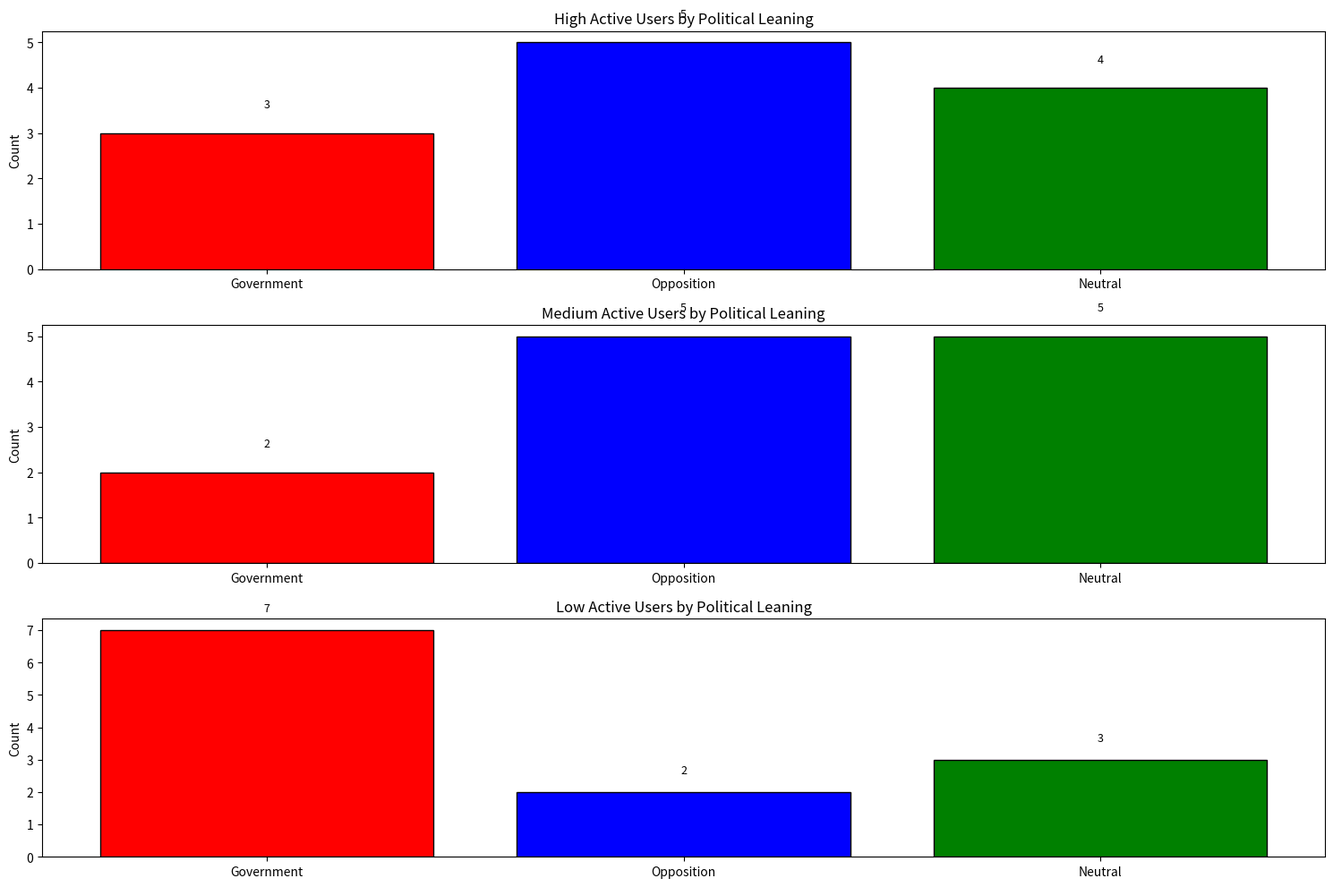
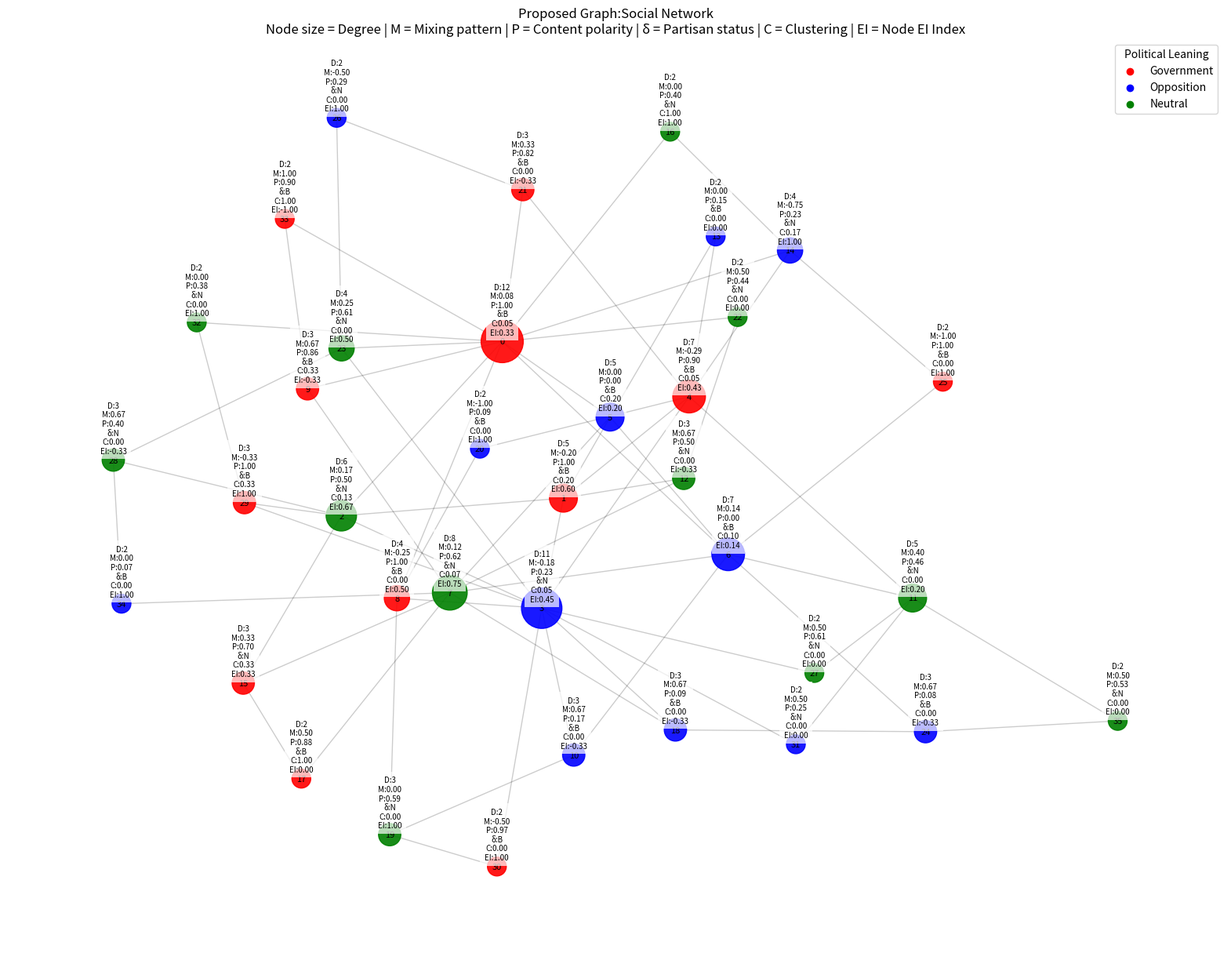

These charts were generated, in order, by the following Python code:
import pandas as pd
import random
import numpy as np
import networkx as nx
import matplotlib.pyplot as plt
import textwrap
from collections import defaultdict

# Constants
NUM_USERS = 36
LOCATIONS = ["USA", "India"]
MACRO_TOPICS = ["Politics", "Sports", "Entertainment", "Technology"]
MICRO_TOPICS = ["Politics", "Sports", "Entertainment", "Technology"]
POLITICAL_LEANINGS = ["Government", "Opposition", "Neutral"]
ACTIVITY_LEVELS = ["Low Active", "Medium Active", "High Active"]
TWEET_POLARITY_VALUES = {"Government": 1, "Opposition": 0, "Neutral": 0.5}
ECHO_THRESHOLD = 0.5  # Clustering coefficient threshold

# Helper Functions
def assign_activity_level():
    return random.choice(ACTIVITY_LEVELS)

def generate_tweet_polarities(political_leaning, num_tweets):
    if political_leaning == "Government":
        gov_percent = random.uniform(0.7, 1.0)
        neutral_percent = random.uniform(0, 1 - gov_percent)
        opp_percent = 1 - gov_percent - neutral_percent
    elif political_leaning == "Opposition":
        opp_percent = random.uniform(0.7, 1.0)
        neutral_percent = random.uniform(0, 1 - opp_percent)
        gov_percent = 1 - opp_percent - neutral_percent
    else:
        neutral_percent = random.uniform(0.6, 1.0)
        gov_percent = random.uniform(0, 1 - neutral_percent)
        opp_percent = 1 - neutral_percent - gov_percent

    num_gov = int(round(gov_percent * num_tweets))
    num_opp = int(round(opp_percent * num_tweets))
    num_neutral = num_tweets - num_gov - num_opp

    tweet_polarities = (
        [TWEET_POLARITY_VALUES["Government"]] * num_gov +
        [TWEET_POLARITY_VALUES["Opposition"]] * num_opp +
        [TWEET_POLARITY_VALUES["Neutral"]] * num_neutral
    )
    random.shuffle(tweet_polarities)
    return tweet_polarities

def calculate_production_polarity(tweet_polarities):
    return np.mean(tweet_polarities)

def calculate_production_variance(tweet_polarities):
    return np.var(tweet_polarities)

def is_delta_partisan(production_polarity, delta=0.2):
    if production_polarity <= delta:
        return "Biased (Opposition)"
    elif production_polarity >= 1 - delta:
        return "Biased (Government)"
    else:
        return "Not Biased"

# Network Generation
def generate_scale_free_network(n_users, m=2, p=0.0):
    return nx.powerlaw_cluster_graph(n_users, m=m, p=p, seed=42)

def assign_political_leanings_by_degree(G):
    degrees = sorted(G.degree(), key=lambda x: -x[1])  # Sort by degree (high to low)
    leanings_cycle = ["Government", "Opposition", "Neutral"]
    
    for i, (node, degree) in enumerate(degrees):
        leaning = leanings_cycle[i % 3]
        G.nodes[node]["Political Leaning"] = leaning
        G.nodes[node]["Degree"] = degree
    
    return G

# User Data Generation
def generate_user_data(G):
    data = []
    activity_levels_pool = ACTIVITY_LEVELS * (NUM_USERS // 3)
    random.shuffle(activity_levels_pool)

    for node in G.nodes():
        location = random.choice(LOCATIONS)
        political_leaning = G.nodes[node]["Political Leaning"]
        activity_level = activity_levels_pool.pop()
        degree = G.nodes[node]["Degree"]

        if activity_level == "Low Active":
            num_tweets = random.randint(1, 5)
        elif activity_level == "Medium Active":
            num_tweets = random.randint(6, 10)
        else:
            num_tweets = random.randint(11, 20)

        tweet_polarities = generate_tweet_polarities(political_leaning, num_tweets)
        production_polarity = calculate_production_polarity(tweet_polarities)
        production_variance = calculate_production_variance(tweet_polarities)
        delta_partisan_status = is_delta_partisan(production_polarity)

        macro_topic = random.choice(MACRO_TOPICS)
        micro_topic = random.choice([t for t in MICRO_TOPICS if t != macro_topic])

        data.append({
            "User ID": f"U{node + 1}",
            "Location": location,
            "Political Leaning": political_leaning,
            "Activity Level": activity_level,
            "Degree": degree,
            "Macro Topic": macro_topic,
            "Micro Topic": micro_topic,
            "Number of Tweets": num_tweets,
            "Production Polarity": production_polarity,
            "Production Variance": production_variance,
            "δ-Partisan (δ=0.2)": delta_partisan_status
        })

    return pd.DataFrame(data)

def create_graph(G, user_data):
    for idx, row in user_data.iterrows():
        node = int(row["User ID"][1:]) - 1
        for col in user_data.columns:
            if col != "User ID":
                G.nodes[node][col] = row[col]
    return G

# Analysis Functions
def calculate_mixing_patterns(G):
    mixing = {}
    for node in G.nodes():
        neighbors = list(G.neighbors(node))
        if not neighbors:
            mixing[node] = 0
            continue
        node_leaning = G.nodes[node]['Political Leaning']
        total_score = 0
        for n in neighbors:
            neighbor_leaning = G.nodes[n]['Political Leaning']
            if neighbor_leaning == node_leaning:
                total_score += 1
            elif (node_leaning == "Government" and neighbor_leaning == "Opposition") or \
                 (node_leaning == "Opposition" and neighbor_leaning == "Government"):
                total_score -= 1
        mixing[node] = total_score / len(neighbors) if neighbors else 0
    return mixing

def calculate_ei_index(G):
    inter_group_edges = 0
    intra_group_edges = 0
    for edge in G.edges():
        node1, node2 = edge
        if G.nodes[node1]['Political Leaning'] != G.nodes[node2]['Political Leaning']:
            inter_group_edges += 1
        else:
            intra_group_edges += 1
    total = inter_group_edges + intra_group_edges
    if total == 0:
        return {'EI Index': 0, 'Inter-group Edges': 0, 'Intra-group Edges': 0}
    ei_index = (inter_group_edges - intra_group_edges) / total
    return {'EI Index': ei_index, 'Inter-group Edges': inter_group_edges, 'Intra-group Edges': intra_group_edges}

def calculate_group_ei_indices(G):
    groups = list(set(nx.get_node_attributes(G, 'Political Leaning').values()))
    ei_results = {}
    for group in groups:
        inter_group_edges = 0
        intra_group_edges = 0
        group_nodes = [n for n in G.nodes if G.nodes[n]['Political Leaning'] == group]
        for node in group_nodes:
            for neighbor in G.neighbors(node):
                if G.nodes[neighbor]['Political Leaning'] == group:
                    intra_group_edges += 1
                else:
                    inter_group_edges += 1
        intra_group_edges //= 2
        inter_group_edges //= 2
        total_edges = inter_group_edges + intra_group_edges
        ei_index = (inter_group_edges - intra_group_edges) / total_edges if total_edges != 0 else 0
        ei_results[group] = {
            'EI Index': ei_index,
            'Inter-group Edges': inter_group_edges,
            'Intra-group Edges': intra_group_edges,
            'Total Edges': total_edges
        }
    return ei_results

def calculate_node_ei_index(G):
    node_ei = {}
    groups = {n: G.nodes[n]['Political Leaning'] for n in G.nodes}
    
    for node in G.nodes():
        neighbors = list(G.neighbors(node))
        if not neighbors:
            node_ei[node] = 0
            continue
            
        same_group = 0
        diff_group = 0
        
        for neighbor in neighbors:
            if groups[node] == groups[neighbor]:
                same_group += 1
            else:
                diff_group += 1
                
        total = same_group + diff_group
        if total == 0:
            node_ei[node] = 0
        else:
            node_ei[node] = (diff_group - same_group) / total
            
    return node_ei

def identify_echo_chambers(G, threshold=ECHO_THRESHOLD):
    clustering = nx.clustering(G)
    nx.set_node_attributes(G, clustering, 'Clustering Coefficient')
    echo_chambers = {}
    for node in G.nodes():
        partisan = G.nodes[node]['δ-Partisan (δ=0.2)'].startswith("Biased")
        if partisan and clustering[node] >= threshold:
            echo_chambers[node] = True
        else:
            echo_chambers[node] = False
    nx.set_node_attributes(G, echo_chambers, 'In Echo Chamber')
    return clustering, echo_chambers

def print_wrapped(text, width=120):
    wrapped_text = textwrap.fill(text, width=width)
    print(wrapped_text)

# Main Execution
G = generate_scale_free_network(NUM_USERS, m=2, p=0.0)
G = assign_political_leanings_by_degree(G)
df = generate_user_data(G)
G = create_graph(G, df)

mixing_patterns = calculate_mixing_patterns(G)
nx.set_node_attributes(G, mixing_patterns, 'Mixing Pattern')
df['Mixing Pattern'] = [mixing_patterns[i] for i in range(len(df))]

node_ei_indices = calculate_node_ei_index(G)
nx.set_node_attributes(G, node_ei_indices, 'Node EI Index')
df['Node EI Index'] = [node_ei_indices[i] for i in range(len(df))]

ei_results = calculate_ei_index(G)
group_ei_results = calculate_group_ei_indices(G)
clustering_coefficients, echo_chamber_flags = identify_echo_chambers(G)

df['Clustering Coefficient'] = df.index.map(clustering_coefficients)
df['In Echo Chamber'] = df.index.map(echo_chamber_flags)

# Visualization
plt.figure(figsize=(20, 15))
color_map = {"Government": "red", "Opposition": "blue", "Neutral": "green"}
colors = [color_map[G.nodes[node]['Political Leaning']] for node in G.nodes]
pos = nx.spring_layout(G, seed=42)

degrees = [G.nodes[node]['Degree'] for node in G.nodes]
min_degree, max_degree = min(degrees), max(degrees)
sizes = [300 + 1200 * (d - min_degree)/(max_degree - min_degree) for d in degrees]

nx.draw_networkx_nodes(G, pos, node_color=colors, node_size=sizes, alpha=0.9)
nx.draw_networkx_edges(G, pos, alpha=0.2)
nx.draw_networkx_labels(G, pos, font_size=8)

for node in G.nodes:
    x, y = pos[node]
    info = (f"D:{G.nodes[node]['Degree']}\n"
            f"M:{G.nodes[node]['Mixing Pattern']:.2f}\n"
            f"P:{G.nodes[node]['Production Polarity']:.2f}\n"
            f"δ:{G.nodes[node]['δ-Partisan (δ=0.2)'][:1]}\n"
            f"C:{G.nodes[node]['Clustering Coefficient']:.2f}\n"
            f"EI:{G.nodes[node]['Node EI Index']:.2f}")
    plt.text(x, y + 0.07, info, ha='center', va='center', fontsize=7,
           bbox=dict(facecolor='white', alpha=0.7, edgecolor='none'))

for leaning, color in color_map.items():
    plt.scatter([], [], c=color, label=f"{leaning}")
plt.legend(title="Political Leaning")
plt.title("Proposed Graph:Social Network\nNode size = Degree | M = Mixing pattern | P = Content polarity | δ = Partisan status | C = Clustering | EI = Node EI Index")
plt.axis('off')

# Console Output
pd.set_option('display.max_columns', None)
pd.set_option('display.width', 1000)
pd.set_option('display.max_colwidth', None)

print("\n" + "="*120)
print_wrapped("COMPLETE USER DATA")
print("="*120)
print(df.sort_values('Degree', ascending=False))

print("\n" + "="*120)
print_wrapped("ECHO CHAMBER USERS (Clustering ≥ 0.5 AND Partisan)")
print("="*120)
print(df[df['In Echo Chamber'] == True][['User ID', 'Political Leaning', 'δ-Partisan (δ=0.2)', 'Clustering Coefficient']])

print("\n" + "="*120)
print_wrapped("NODE EI INDEX ANALYSIS")
print("="*120)
print(df[['User ID', 'Political Leaning', 'Node EI Index', 
          'Clustering Coefficient', 'Mixing Pattern']].sort_values('Node EI Index', ascending=False))
print("\n" + "="*120)
print_wrapped("NODE EI INDEX INTERPRETATION")
print("="*120)
print_wrapped("EI Index ranges from -1 to 1:")
print_wrapped("- Values close to -1 indicate strong homophily (mostly within-group connections)")
print_wrapped("- Values close to 1 indicate strong heterophily (mostly between-group connections)")
print_wrapped("- Values around 0 indicate balanced connections")

print("\n" + "="*120)
print_wrapped("EI INDEX ANALYSIS")
print("="*120)

print("\nOverall Network:")
for key, value in ei_results.items():
    print_wrapped(f"{key}: {value}")

print("\nGroup-Specific Analysis:")
for group, results in group_ei_results.items():
    print(f"\n{group} Group:")
    for key, value in results.items():
        print_wrapped(f"  {key}: {value}")
    interpretation = "Homophily" if results['EI Index'] < 0 else "Heterophily"
    strength = "strong" if abs(results['EI Index']) > 0.5 else "moderate" if abs(results['EI Index']) > 0.2 else "weak"
    print_wrapped(f"  Interpretation: {interpretation} ({strength})")

# Create histograms for activity levels and political leanings
# Create histograms for activity levels and political leanings
plt.figure(figsize=(15, 10))

# Define desired order and corresponding colors
desired_order = ['Government', 'Opposition', 'Neutral']
color_map = {"Government": "red", "Opposition": "blue", "Neutral": "green"}

# High Active users
plt.subplot(3, 1, 1)
high_active = df[df['Activity Level'] == 'High Active']
high_active_counts = high_active['Political Leaning'].value_counts()
high_active_counts = high_active_counts.reindex(desired_order, fill_value=0)
colors = [color_map[leaning] for leaning in desired_order]
bars = plt.bar(desired_order, high_active_counts, color=colors, edgecolor='black')
plt.title('High Active Users by Political Leaning')
plt.ylabel('Count')
plt.xticks(rotation=0)
for bar in bars:
    height = bar.get_height()
    plt.text(bar.get_x() + bar.get_width()/2, height + 0.5, str(int(height)), ha='center', va='bottom', fontsize=9)

# Medium Active users
plt.subplot(3, 1, 2)
medium_active = df[df['Activity Level'] == 'Medium Active']
medium_active_counts = medium_active['Political Leaning'].value_counts()
medium_active_counts = medium_active_counts.reindex(desired_order, fill_value=0)
colors = [color_map[leaning] for leaning in desired_order]
bars = plt.bar(desired_order, medium_active_counts, color=colors, edgecolor='black')
plt.title('Medium Active Users by Political Leaning')
plt.ylabel('Count')
plt.xticks(rotation=0)
for bar in bars:
    height = bar.get_height()
    plt.text(bar.get_x() + bar.get_width()/2, height + 0.5, str(int(height)), ha='center', va='bottom', fontsize=9)

# Low Active users
plt.subplot(3, 1, 3)
low_active = df[df['Activity Level'] == 'Low Active']
low_active_counts = low_active['Political Leaning'].value_counts()
low_active_counts = low_active_counts.reindex(desired_order, fill_value=0)
colors = [color_map[leaning] for leaning in desired_order]
bars = plt.bar(desired_order, low_active_counts, color=colors, edgecolor='black')
plt.title('Low Active Users by Political Leaning')
plt.ylabel('Count')
plt.xticks(rotation=0)
for bar in bars:
    height = bar.get_height()
    plt.text(bar.get_x() + bar.get_width()/2, height + 0.5, str(int(height)), ha='center', va='bottom', fontsize=9)

plt.tight_layout()

# Show both figures
plt.figure(1)  # The network graph
plt.show()

plt.figure(2)  # The histograms
plt.show()
